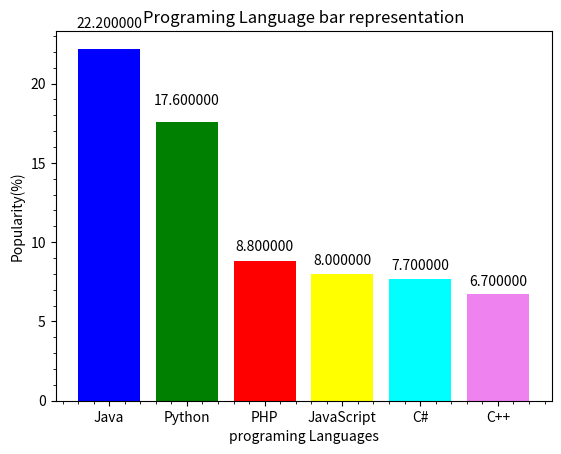

The matplotlib source for this figure:
import matplotlib.pyplot as plt

lang=['Java', 'Python', 'PHP', 'JavaScript', 'C#','C++']
popularity=[22.2,17.6,8.8,8,7.7,6.7]
xPos=[i for i,_ in enumerate(lang)]
fig,ax=plt.subplots()

rects=ax.bar(xPos,popularity,color=('Blue','Green','Red','Yellow','cyan','Violet'))
plt.xlabel('programing Languages')
plt.ylabel('Popularity(%)')
plt.title('Programing Language bar representation')
plt.xticks(xPos,lang)
plt.minorticks_on()
for rec in rects:
    height=rec.get_height()
    ax.text(rec.get_x()+rec.get_width()/2., 1.05*height, '%f'%float(height),ha='center',va='bottom')
plt.show()